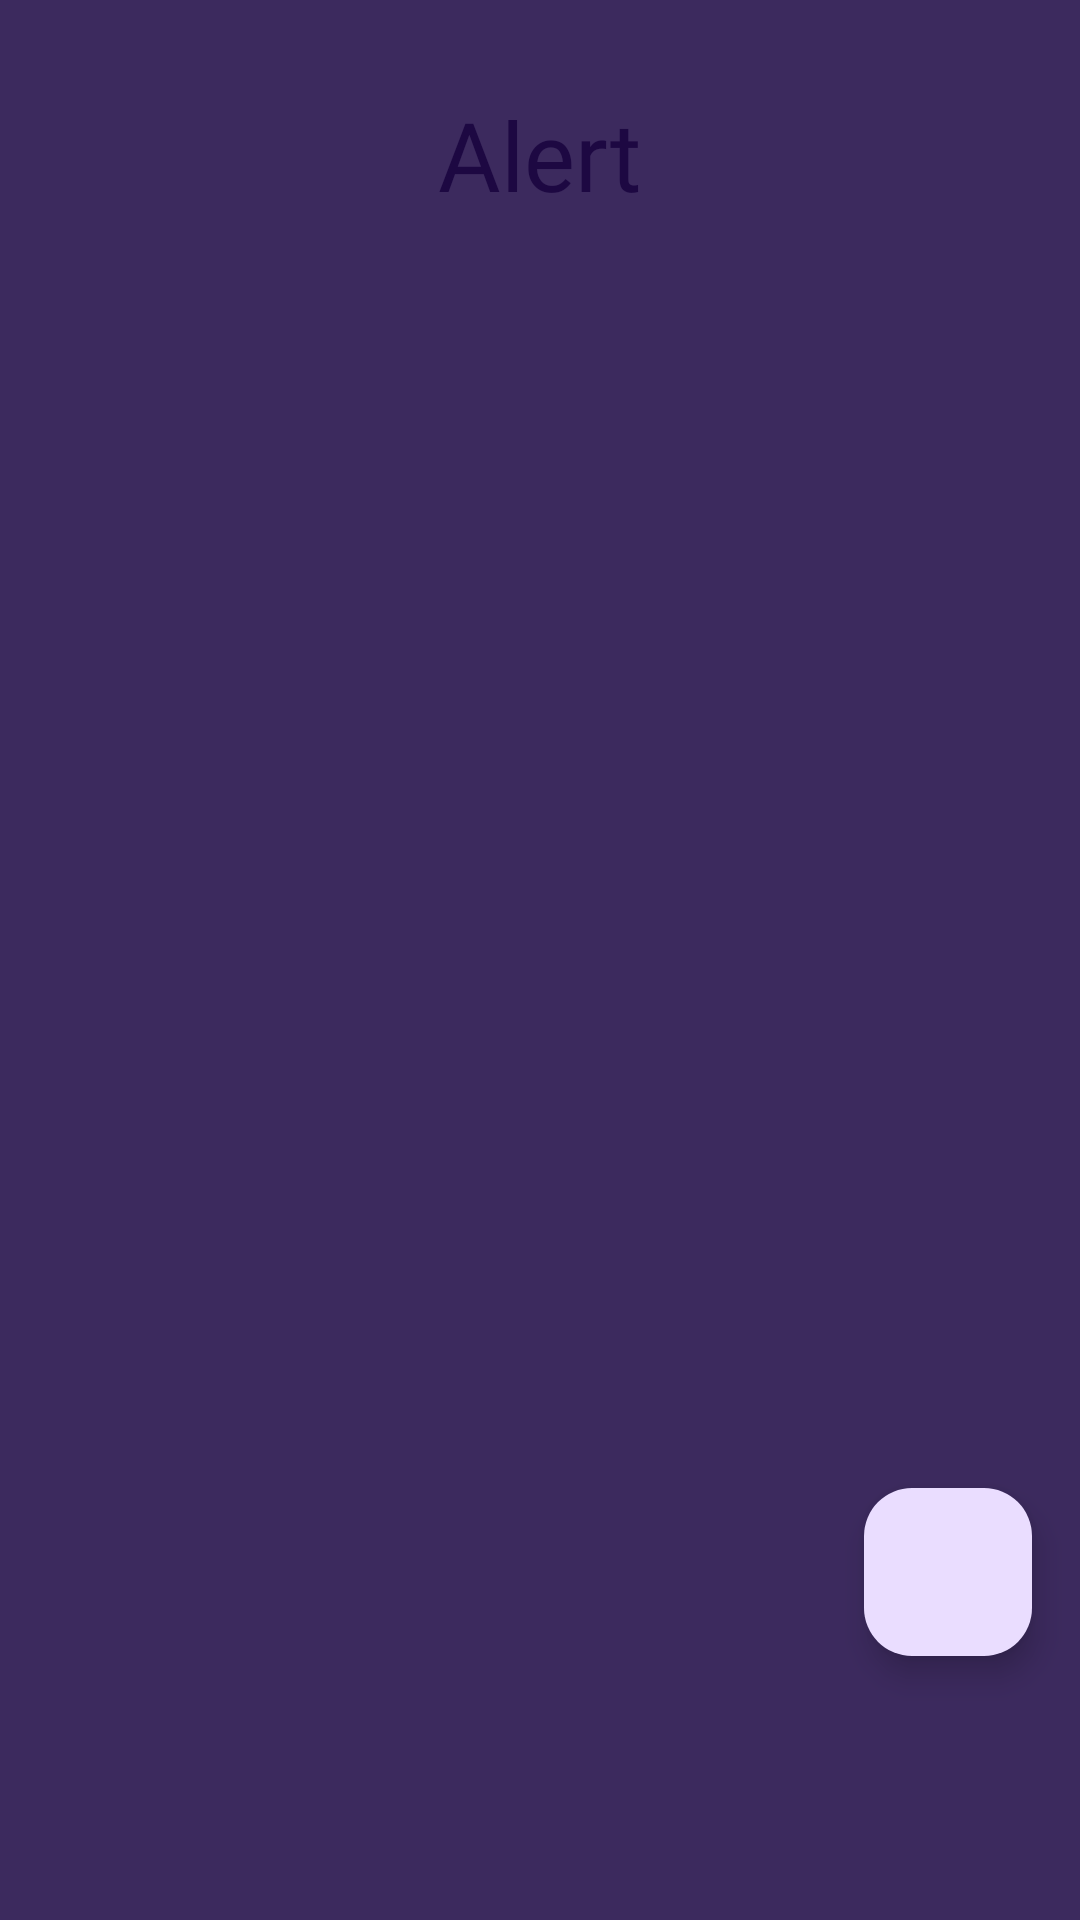

Write the Android layout XML for this screen, with the resource values it uses.
<!-- AndroidManifest.xml: application theme Theme.WeatherFinalApp -->
<!-- res/layout/fragment_alert.xml -->
<?xml version="1.0" encoding="utf-8"?>
<androidx.constraintlayout.widget.ConstraintLayout xmlns:android="http://schemas.android.com/apk/res/android"
xmlns:app="http://schemas.android.com/apk/res-auto"
xmlns:tools="http://schemas.android.com/tools"
android:layout_width="match_parent"
android:layout_height="match_parent"
android:background="@color/darkOlor"
tools:context=".Alert.view.AlertFragment">
<TextView
    android:layout_width="wrap_content"
    android:layout_height="wrap_content"
    android:text="@string/alert_title"
    android:layout_above="@+id/sv_alert"
    android:textSize="32sp"
    android:textColor="@color/startColor"
    android:fontFamily="@font/lobster"
    app:layout_constraintStart_toStartOf="parent"
    app:layout_constraintTop_toTopOf="parent"
    app:layout_constraintEnd_toEndOf="parent"
    android:id="@+id/tv_alert_title"
    android:layout_marginTop="30dp"/>


<ScrollView
    android:id="@+id/sv_alert"
    android:layout_width="match_parent"
    android:layout_height="wrap_content"
    android:layout_above="@+id/fab_alert"
    android:layout_marginBottom="80dp"
    android:layout_marginTop="30dp"
    app:layout_constraintTop_toBottomOf="@+id/tv_alert_title"
    app:layout_constraintStart_toStartOf="parent"
    app:layout_constraintEnd_toEndOf="parent"
    android:background="@color/darkOlor"
    tools:context=".Favorite.view.FavoriteFragment">

    <LinearLayout
        android:id="@+id/ll_alert_locations_list"
        android:layout_width="match_parent"
        android:layout_height="wrap_content"
        android:layout_marginBottom="50dp"

        android:orientation="vertical">

        <androidx.recyclerview.widget.RecyclerView
            android:id="@+id/rv_alert_locations_alert_list"
            android:layout_width="match_parent"
            android:layout_height="match_parent" />

    </LinearLayout>
</ScrollView>

<com.google.android.material.floatingactionbutton.FloatingActionButton
    android:id="@+id/fab_alert"
    android:layout_width="wrap_content"
    android:layout_height="wrap_content"
    android:layout_alignParentEnd="true"
    android:layout_alignParentBottom="true"
    android:layout_marginEnd="16dp"
    android:layout_marginBottom="88dp"
    android:layout_marginTop="30dp"
    android:contentDescription="Open dialog alert"
    android:src="@drawable/baseline_add_24"
    app:layout_constraintBottom_toBottomOf="parent"
    app:layout_constraintEnd_toEndOf="parent" />


</androidx.constraintlayout.widget.ConstraintLayout>
<!-- resources referenced by this layout -->
<resources>
  <color name="darkOlor">#3C2A5E</color>
  <color name="startColor">#1D0842</color>
  <string name="alert_title">Alert</string>
  <style name="Theme.WeatherFinalApp" parent="Base.Theme.WeatherFinalApp" />
  <style name="Base.Theme.WeatherFinalApp" parent="Theme.Material3.DayNight.NoActionBar">
          
          
      </style>
</resources>
